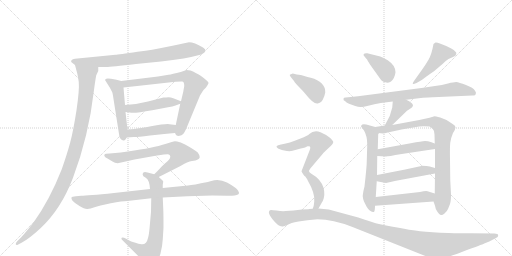
t = 0.00 s
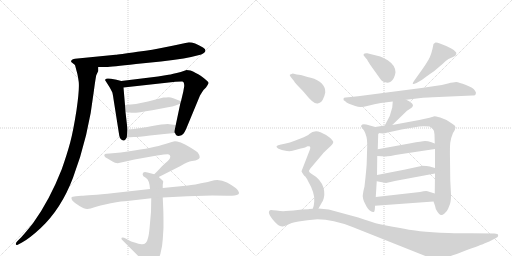
t = 3.27 s
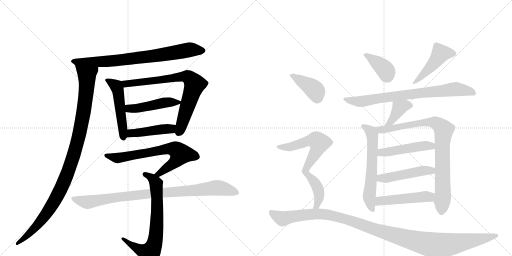
t = 6.53 s
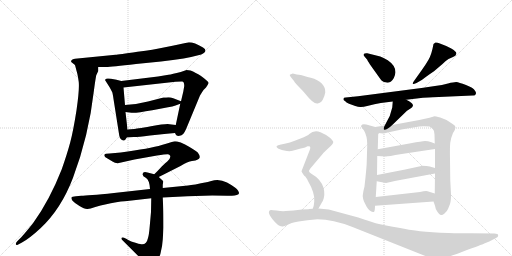
t = 9.80 s
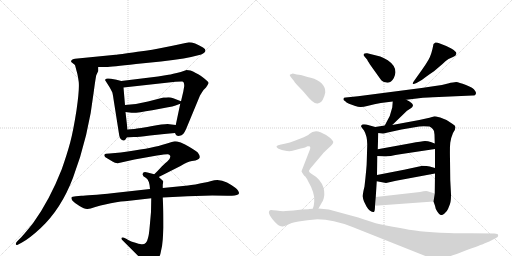
t = 13.06 s
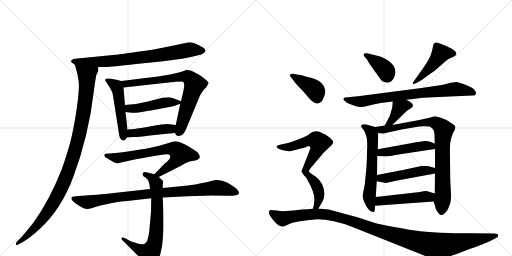
t = 16.33 s

The animated SVG that drew these frames (rendered in a browser with its animation timeline set to each time). Animation: 21 CSS @keyframes rules; one cycle of 16.33 s.

<svg version="1.1" viewBox="0 0 2048 1024" xmlns="http://www.w3.org/2000/svg">
  <g stroke="lightgray" stroke-dasharray="1,1" stroke-width="1" transform="scale(4, 4)">
    <line x1="0" y1="0" x2="256" y2="256"></line>
    <line x1="256" y1="0" x2="0" y2="256"></line>
    <line x1="128" y1="0" x2="128" y2="256"></line>
    <line x1="0" y1="128" x2="256" y2="128"></line>
    <line x1="256" y1="0" x2="512" y2="256"></line>
    <line x1="512" y1="0" x2="256" y2="256"></line>
    <line x1="384" y1="0" x2="384" y2="256"></line>
    <line x1="256" y1="128" x2="512" y2="128"></line>
  </g>
<g transform="scale(1, -1) translate(0, -850)">
   <style type="text/css">
    @keyframes keyframes0 {
      from {
       stroke: black;
       stroke-dashoffset: 774;
       stroke-width: 128;
       }
       72% {
       animation-timing-function: step-end;
       stroke: black;
       stroke-dashoffset: 0;
       stroke-width: 128;
       }
       to {
       stroke: black;
       stroke-width: 1024;
       }
       }
       #make-me-a-hanzi-animation-0 {
         animation: keyframes0 0.879883s both;
         animation-delay: 0.000000s;
         animation-timing-function: linear;
       }
    @keyframes keyframes1 {
      from {
       stroke: black;
       stroke-dashoffset: 1062;
       stroke-width: 128;
       }
       78% {
       animation-timing-function: step-end;
       stroke: black;
       stroke-dashoffset: 0;
       stroke-width: 128;
       }
       to {
       stroke: black;
       stroke-width: 1024;
       }
       }
       #make-me-a-hanzi-animation-1 {
         animation: keyframes1 1.114258s both;
         animation-delay: 0.879883s;
         animation-timing-function: linear;
       }
    @keyframes keyframes2 {
      from {
       stroke: black;
       stroke-dashoffset: 508;
       stroke-width: 128;
       }
       62% {
       animation-timing-function: step-end;
       stroke: black;
       stroke-dashoffset: 0;
       stroke-width: 128;
       }
       to {
       stroke: black;
       stroke-width: 1024;
       }
       }
       #make-me-a-hanzi-animation-2 {
         animation: keyframes2 0.663411s both;
         animation-delay: 1.994141s;
         animation-timing-function: linear;
       }
    @keyframes keyframes3 {
      from {
       stroke: black;
       stroke-dashoffset: 760;
       stroke-width: 128;
       }
       71% {
       animation-timing-function: step-end;
       stroke: black;
       stroke-dashoffset: 0;
       stroke-width: 128;
       }
       to {
       stroke: black;
       stroke-width: 1024;
       }
       }
       #make-me-a-hanzi-animation-3 {
         animation: keyframes3 0.868490s both;
         animation-delay: 2.657552s;
         animation-timing-function: linear;
       }
    @keyframes keyframes4 {
      from {
       stroke: black;
       stroke-dashoffset: 470;
       stroke-width: 128;
       }
       60% {
       animation-timing-function: step-end;
       stroke: black;
       stroke-dashoffset: 0;
       stroke-width: 128;
       }
       to {
       stroke: black;
       stroke-width: 1024;
       }
       }
       #make-me-a-hanzi-animation-4 {
         animation: keyframes4 0.632487s both;
         animation-delay: 3.526042s;
         animation-timing-function: linear;
       }
    @keyframes keyframes5 {
      from {
       stroke: black;
       stroke-dashoffset: 449;
       stroke-width: 128;
       }
       59% {
       animation-timing-function: step-end;
       stroke: black;
       stroke-dashoffset: 0;
       stroke-width: 128;
       }
       to {
       stroke: black;
       stroke-width: 1024;
       }
       }
       #make-me-a-hanzi-animation-5 {
         animation: keyframes5 0.615397s both;
         animation-delay: 4.158529s;
         animation-timing-function: linear;
       }
    @keyframes keyframes6 {
      from {
       stroke: black;
       stroke-dashoffset: 696;
       stroke-width: 128;
       }
       69% {
       animation-timing-function: step-end;
       stroke: black;
       stroke-dashoffset: 0;
       stroke-width: 128;
       }
       to {
       stroke: black;
       stroke-width: 1024;
       }
       }
       #make-me-a-hanzi-animation-6 {
         animation: keyframes6 0.816406s both;
         animation-delay: 4.773926s;
         animation-timing-function: linear;
       }
    @keyframes keyframes7 {
      from {
       stroke: black;
       stroke-dashoffset: 720;
       stroke-width: 128;
       }
       70% {
       animation-timing-function: step-end;
       stroke: black;
       stroke-dashoffset: 0;
       stroke-width: 128;
       }
       to {
       stroke: black;
       stroke-width: 1024;
       }
       }
       #make-me-a-hanzi-animation-7 {
         animation: keyframes7 0.835938s both;
         animation-delay: 5.590332s;
         animation-timing-function: linear;
       }
    @keyframes keyframes8 {
      from {
       stroke: black;
       stroke-dashoffset: 915;
       stroke-width: 128;
       }
       75% {
       animation-timing-function: step-end;
       stroke: black;
       stroke-dashoffset: 0;
       stroke-width: 128;
       }
       to {
       stroke: black;
       stroke-width: 1024;
       }
       }
       #make-me-a-hanzi-animation-8 {
         animation: keyframes8 0.994629s both;
         animation-delay: 6.426270s;
         animation-timing-function: linear;
       }
    @keyframes keyframes9 {
      from {
       stroke: black;
       stroke-dashoffset: 386;
       stroke-width: 128;
       }
       56% {
       animation-timing-function: step-end;
       stroke: black;
       stroke-dashoffset: 0;
       stroke-width: 128;
       }
       to {
       stroke: black;
       stroke-width: 1024;
       }
       }
       #make-me-a-hanzi-animation-9 {
         animation: keyframes9 0.564128s both;
         animation-delay: 7.420898s;
         animation-timing-function: linear;
       }
    @keyframes keyframes10 {
      from {
       stroke: black;
       stroke-dashoffset: 465;
       stroke-width: 128;
       }
       60% {
       animation-timing-function: step-end;
       stroke: black;
       stroke-dashoffset: 0;
       stroke-width: 128;
       }
       to {
       stroke: black;
       stroke-width: 1024;
       }
       }
       #make-me-a-hanzi-animation-10 {
         animation: keyframes10 0.628418s both;
         animation-delay: 7.985026s;
         animation-timing-function: linear;
       }
    @keyframes keyframes11 {
      from {
       stroke: black;
       stroke-dashoffset: 773;
       stroke-width: 128;
       }
       72% {
       animation-timing-function: step-end;
       stroke: black;
       stroke-dashoffset: 0;
       stroke-width: 128;
       }
       to {
       stroke: black;
       stroke-width: 1024;
       }
       }
       #make-me-a-hanzi-animation-11 {
         animation: keyframes11 0.879069s both;
         animation-delay: 8.613444s;
         animation-timing-function: linear;
       }
    @keyframes keyframes12 {
      from {
       stroke: black;
       stroke-dashoffset: 388;
       stroke-width: 128;
       }
       56% {
       animation-timing-function: step-end;
       stroke: black;
       stroke-dashoffset: 0;
       stroke-width: 128;
       }
       to {
       stroke: black;
       stroke-width: 1024;
       }
       }
       #make-me-a-hanzi-animation-12 {
         animation: keyframes12 0.565755s both;
         animation-delay: 9.492513s;
         animation-timing-function: linear;
       }
    @keyframes keyframes13 {
      from {
       stroke: black;
       stroke-dashoffset: 614;
       stroke-width: 128;
       }
       67% {
       animation-timing-function: step-end;
       stroke: black;
       stroke-dashoffset: 0;
       stroke-width: 128;
       }
       to {
       stroke: black;
       stroke-width: 1024;
       }
       }
       #make-me-a-hanzi-animation-13 {
         animation: keyframes13 0.749674s both;
         animation-delay: 10.058268s;
         animation-timing-function: linear;
       }
    @keyframes keyframes14 {
      from {
       stroke: black;
       stroke-dashoffset: 867;
       stroke-width: 128;
       }
       74% {
       animation-timing-function: step-end;
       stroke: black;
       stroke-dashoffset: 0;
       stroke-width: 128;
       }
       to {
       stroke: black;
       stroke-width: 1024;
       }
       }
       #make-me-a-hanzi-animation-14 {
         animation: keyframes14 0.955566s both;
         animation-delay: 10.807943s;
         animation-timing-function: linear;
       }
    @keyframes keyframes15 {
      from {
       stroke: black;
       stroke-dashoffset: 480;
       stroke-width: 128;
       }
       61% {
       animation-timing-function: step-end;
       stroke: black;
       stroke-dashoffset: 0;
       stroke-width: 128;
       }
       to {
       stroke: black;
       stroke-width: 1024;
       }
       }
       #make-me-a-hanzi-animation-15 {
         animation: keyframes15 0.640625s both;
         animation-delay: 11.763509s;
         animation-timing-function: linear;
       }
    @keyframes keyframes16 {
      from {
       stroke: black;
       stroke-dashoffset: 482;
       stroke-width: 128;
       }
       61% {
       animation-timing-function: step-end;
       stroke: black;
       stroke-dashoffset: 0;
       stroke-width: 128;
       }
       to {
       stroke: black;
       stroke-width: 1024;
       }
       }
       #make-me-a-hanzi-animation-16 {
         animation: keyframes16 0.642253s both;
         animation-delay: 12.404134s;
         animation-timing-function: linear;
       }
    @keyframes keyframes17 {
      from {
       stroke: black;
       stroke-dashoffset: 490;
       stroke-width: 128;
       }
       61% {
       animation-timing-function: step-end;
       stroke: black;
       stroke-dashoffset: 0;
       stroke-width: 128;
       }
       to {
       stroke: black;
       stroke-width: 1024;
       }
       }
       #make-me-a-hanzi-animation-17 {
         animation: keyframes17 0.648763s both;
         animation-delay: 13.046387s;
         animation-timing-function: linear;
       }
    @keyframes keyframes18 {
      from {
       stroke: black;
       stroke-dashoffset: 399;
       stroke-width: 128;
       }
       56% {
       animation-timing-function: step-end;
       stroke: black;
       stroke-dashoffset: 0;
       stroke-width: 128;
       }
       to {
       stroke: black;
       stroke-width: 1024;
       }
       }
       #make-me-a-hanzi-animation-18 {
         animation: keyframes18 0.574707s both;
         animation-delay: 13.695150s;
         animation-timing-function: linear;
       }
    @keyframes keyframes19 {
      from {
       stroke: black;
       stroke-dashoffset: 728;
       stroke-width: 128;
       }
       70% {
       animation-timing-function: step-end;
       stroke: black;
       stroke-dashoffset: 0;
       stroke-width: 128;
       }
       to {
       stroke: black;
       stroke-width: 1024;
       }
       }
       #make-me-a-hanzi-animation-19 {
         animation: keyframes19 0.842448s both;
         animation-delay: 14.269857s;
         animation-timing-function: linear;
       }
    @keyframes keyframes20 {
      from {
       stroke: black;
       stroke-dashoffset: 1182;
       stroke-width: 128;
       }
       79% {
       animation-timing-function: step-end;
       stroke: black;
       stroke-dashoffset: 0;
       stroke-width: 128;
       }
       to {
       stroke: black;
       stroke-width: 1024;
       }
       }
       #make-me-a-hanzi-animation-20 {
         animation: keyframes20 1.211914s both;
         animation-delay: 15.112305s;
         animation-timing-function: linear;
       }
</style>
<path d="M 393 582 L 425 582 Q 444 582 544 594 L 644 604 Q 744 615 805 632 Q 835 646 812 660 Q 777 681 756 681 L 737 677 Q 721 673 695 668 L 645 658 Q 620 652 550 643 Q 473 631 462 631 L 300 615 Q 290 614 287 610 Q 283 606 285 602 L 300 590 C 310 582 363 582 393 582 Z" fill="lightgray"></path> 
<path d="M 393 566 L 393 582 C 398 612 292 619 300 590 L 306 567 Q 311 552 315 522 Q 318 491 306 409 Q 293 326 281 281 Q 269 236 247 173 Q 198 48 132 -43 Q 104 -78 86 -98 L 69 -115 Q 63 -121 63 -127 Q 65 -132 71 -129 L 88 -120 Q 119 -103 163 -62 Q 245 15 292 139 Q 355 306 376 490 Q 381 529 385 549 L 393 566 Z" fill="lightgray"></path> 
<path d="M 485 526 L 466 531 L 444 535 Q 429 538 425 535 Q 420 532 420 530 L 439 500 L 449 481 Q 451 475 454 454 L 477 308 Q 478 299 485 292 Q 492 287 495 288 Q 500 287 507 300 L 510 332 L 502 402 L 500 430 L 494 500 C 492 524 492 524 485 526 Z" fill="lightgray"></path> 
<path d="M 700 318 L 703 312 Q 707 302 726 309 Q 734 312 744 333 L 800 468 L 810 484 Q 815 492 824 500 Q 832 512 834 517 Q 835 522 822 532 Q 814 540 793 553 Q 771 565 762 568 L 746 570 L 723 562 Q 688 553 674 551 L 632 544 L 485 526 C 455 522 464 497 494 500 L 702 523 Q 728 525 730 524 Q 732 523 735 520 Q 737 513 737 506 L 733 483 L 724 445 L 721 435 L 703 350 C 697 321 697 321 700 318 Z" fill="lightgray"></path> 
<path d="M 724 445 L 693 457 Q 683 461 674 461 Q 664 460 654 460 L 592 444 Q 551 433 500 430 C 470 428 472 406 502 402 L 526 399 Q 543 397 609 409 L 672 421 Q 691 424 702 428 L 721 435 C 736 440 736 440 724 445 Z" fill="lightgray"></path> 
<path d="M 507 300 L 535 302 Q 543 301 600 308 L 629 311 Q 692 318 700 318 C 730 320 733 346 703 350 L 678 353 Q 666 356 604 345 Q 541 334 537 334 L 510 332 C 480 330 477 298 507 300 Z" fill="lightgray"></path> 
<path d="M 635 142 L 722 186 Q 751 204 768 206 Q 784 208 791 212 Q 797 214 799 221 Q 800 228 791 240 Q 783 247 758 262 Q 740 274 723 280 Q 706 285 700 285 Q 694 284 647 270 Q 600 256 483 240 L 438 236 Q 420 236 419 233 Q 412 225 430 216 L 450 204 Q 459 198 471 197 L 538 212 L 628 228 Q 666 234 672 233 Q 678 232 680 228 Q 685 219 669 204 Q 663 200 647 184 Q 626 161 617 153 C 595 132 608 128 635 142 Z" fill="lightgray"></path> 
<path d="M 651 98 L 651 111 L 653 124 Q 653 126 646 132 L 635 142 L 617 153 L 590 160 Q 572 165 571 155 Q 568 147 583 139 Q 598 130 600 94 L 605 57 L 604 2 L 599 -54 Q 596 -90 592 -102 Q 586 -130 565 -127 Q 557 -126 535 -119 Q 513 -112 507 -106 L 496 -101 Q 491 -98 487 -101 Q 483 -105 491 -112 L 554 -175 L 575 -199 Q 585 -214 593 -217 Q 601 -220 620 -201 Q 639 -182 643 -159 Q 649 -138 651 -108 L 654 -60 Q 654 -8 653 15 L 651 60 L 651 98 Z" fill="lightgray"></path> 
<path d="M 750 65 L 849 68 Q 903 68 921 67 Q 938 66 947 70 Q 965 74 948 93 Q 940 102 908 120 Q 876 137 845 126 L 831 122 Q 772 110 752 108 L 651 98 L 600 94 L 456 78 Q 349 67 325 67 L 304 65 Q 288 64 286 60 Q 284 56 290 47 Q 298 38 318 26 Q 338 13 350 14 Q 361 15 378 21 Q 394 27 443 37 Q 491 46 509 46 L 605 57 L 651 60 L 750 65 Z" fill="lightgray"></path> 
<path d="M 1458 624 L 1469 611 Q 1469 609 1480 592 L 1525 529 Q 1532 521 1545 520 Q 1558 518 1564 524 Q 1579 537 1582 561 Q 1582 588 1551 609 Q 1533 620 1521 624 L 1469 637 Q 1459 638 1455 634 Q 1452 630 1458 624 Z" fill="lightgray"></path> 
<path d="M 1688 571 L 1656 526 Q 1650 518 1651 515 Q 1652 512 1666 518 L 1680 526 Q 1688 530 1703 542 Q 1718 553 1736 565 L 1770 594 Q 1781 606 1794 614 L 1812 622 Q 1824 627 1825 634 Q 1827 641 1820 645 Q 1817 650 1805 656 L 1785 666 L 1762 675 Q 1747 681 1742 680 Q 1738 678 1734 674 Q 1726 630 1714 611 Q 1703 592 1688 571 Z" fill="lightgray"></path> 
<path d="M 1740 506 L 1686 498 L 1432 465 L 1383 460 Q 1374 460 1374 455 Q 1372 449 1381 445 Q 1384 441 1396 435 L 1421 426 Q 1433 422 1441 422 Q 1449 421 1473 427 Q 1497 434 1523 438 L 1571 444 L 1625 451 L 1692 459 Q 1703 460 1755 462 L 1890 468 Q 1902 467 1903 474 Q 1906 480 1900 487 Q 1894 499 1864 510 Q 1835 521 1825 522 Q 1815 522 1792 516 Q 1769 509 1740 506 Z" fill="lightgray"></path> 
<path d="M 1571 444 L 1569 420 L 1559 386 L 1539 348 C 1525 321 1547 329 1569 350 L 1628 407 L 1645 418 Q 1650 421 1652 428 Q 1651 439 1625 451 C 1598 464 1573 474 1571 444 Z" fill="lightgray"></path> 
<path d="M 1501 342 L 1465 352 Q 1454 354 1449 352 Q 1444 348 1444 345 Q 1445 341 1456 328 Q 1469 306 1469 272 L 1467 204 Q 1467 183 1458 104 Q 1451 77 1451 64 Q 1452 53 1456 44 L 1466 24 Q 1471 15 1479 8 Q 1491 0 1495 2 Q 1500 3 1500 27 L 1503 62 L 1507 125 L 1508 150 L 1509 226 L 1511 253 L 1513 318 C 1514 338 1514 338 1501 342 Z" fill="lightgray"></path> 
<path d="M 1539 348 L 1501 342 C 1471 337 1483 321 1513 318 L 1532 316 Q 1537 316 1551 320 L 1606 332 L 1659 341 Q 1677 345 1695 345 L 1718 344 Q 1722 343 1731 334 Q 1738 328 1738 312 L 1739 276 L 1740 254 L 1740 178 L 1740 156 L 1739 76 L 1734 44 L 1740 27 Q 1741 16 1749 4 Q 1757 -9 1763 -10 Q 1769 -12 1778 -4 Q 1788 4 1792 14 L 1800 34 Q 1804 44 1804 72 L 1801 130 L 1800 214 Q 1799 260 1801 279 Q 1803 297 1812 318 Q 1822 333 1822 341 Q 1822 348 1809 355 L 1786 370 L 1761 380 Q 1741 385 1738 385 L 1718 379 Q 1693 373 1677 370 L 1569 350 L 1539 348 Z" fill="lightgray"></path> 
<path d="M 1509 226 L 1544 224 Q 1550 224 1607 234 L 1740 254 C 1770 258 1767 265 1739 276 L 1723 282 Q 1712 286 1700 286 Q 1688 285 1643 277 L 1511 253 C 1481 248 1479 228 1509 226 Z" fill="lightgray"></path> 
<path d="M 1507 125 L 1544 118 L 1584 127 L 1740 156 C 1769 161 1769 170 1740 178 L 1719 184 Q 1709 187 1688 187 Q 1686 186 1681 185 L 1616 171 L 1508 150 C 1479 144 1478 131 1507 125 Z" fill="lightgray"></path> 
<path d="M 1500 27 L 1734 44 C 1764 46 1768 67 1739 76 L 1710 85 Q 1702 87 1680 82 L 1503 62 C 1473 59 1470 25 1500 27 Z" fill="lightgray"></path> 
<path d="M 1163 542 L 1176 526 Q 1180 518 1197 501 Q 1214 484 1222 474 Q 1255 432 1271 436 Q 1288 440 1294 458 Q 1297 462 1301 480 Q 1302 523 1243 539 Q 1214 546 1210 548 Q 1206 550 1187 552 L 1171 556 L 1159 551 Q 1158 550 1163 542 Z" fill="lightgray"></path> 
<path d="M 1274 16 L 1288 41 Q 1292 46 1295 57 Q 1302 85 1288 114 Q 1279 130 1265 142 L 1244 156 Q 1236 162 1236 166 Q 1236 169 1242 177 L 1292 236 Q 1295 240 1309 253 L 1324 267 Q 1333 277 1333 281 Q 1334 285 1321 298 Q 1308 310 1282 321 Q 1257 332 1236 313 Q 1233 310 1231 309 L 1215 301 L 1179 287 Q 1158 279 1143 276 L 1124 272 Q 1110 269 1107 266 Q 1104 263 1110 258 Q 1116 253 1137 248 Q 1158 243 1170 247 Q 1183 251 1203 256 Q 1224 260 1230 265 Q 1236 266 1240 264 Q 1243 260 1239 250 L 1206 165 Q 1206 162 1218 146 Q 1224 143 1232 126 Q 1261 76 1257 44 L 1255 28 Q 1255 26 1251 15 C 1243 -14 1259 -10 1274 16 Z" fill="lightgray"></path> 
<path d="M 1233 13 L 1208 12 L 1174 8 L 1143 6 Q 1129 4 1106 8 Q 1084 11 1083 10 Q 1065 5 1090 -27 Q 1115 -59 1131 -56 Q 1136 -55 1151 -49 Q 1161 -42 1194 -36 Q 1227 -30 1270 -27 Q 1331 -27 1410 -58 L 1704 -175 Q 1747 -194 1790 -178 Q 1806 -174 1860 -153 Q 1927 -129 1937 -124 L 1957 -116 L 1984 -102 Q 1995 -96 1992 -90 Q 1992 -84 1978 -84 L 1881 -83 Q 1864 -84 1794 -82 Q 1725 -80 1680 -75 Q 1635 -70 1516 -46 Q 1495 -41 1433 -20 L 1315 12 L 1274 16 L 1251 15 L 1236 14 Q 1235 13 1233 13 Z" fill="lightgray"></path> 
      <clipPath id="make-me-a-hanzi-clip-0">
      <path d="M 393 582 L 425 582 Q 444 582 544 594 L 644 604 Q 744 615 805 632 Q 835 646 812 660 Q 777 681 756 681 L 737 677 Q 721 673 695 668 L 645 658 Q 620 652 550 643 Q 473 631 462 631 L 300 615 Q 290 614 287 610 Q 283 606 285 602 L 300 590 C 310 582 363 582 393 582 Z" fill="lightgray"></path>
      </clipPath>
      <path clip-path="url(#make-me-a-hanzi-clip-0)" d="M 293 604 L 434 605 L 530 614 L 756 651 L 807 646 " fill="none" id="make-me-a-hanzi-animation-0" stroke-dasharray="646 1292" stroke-linecap="round"></path>

      <clipPath id="make-me-a-hanzi-clip-1">
      <path d="M 393 566 L 393 582 C 398 612 292 619 300 590 L 306 567 Q 311 552 315 522 Q 318 491 306 409 Q 293 326 281 281 Q 269 236 247 173 Q 198 48 132 -43 Q 104 -78 86 -98 L 69 -115 Q 63 -121 63 -127 Q 65 -132 71 -129 L 88 -120 Q 119 -103 163 -62 Q 245 15 292 139 Q 355 306 376 490 Q 381 529 385 549 L 393 566 Z" fill="lightgray"></path>
      </clipPath>
      <path clip-path="url(#make-me-a-hanzi-clip-1)" d="M 307 586 L 348 549 L 348 520 L 336 408 L 290 213 L 250 109 L 199 15 L 145 -57 L 68 -122 " fill="none" id="make-me-a-hanzi-animation-1" stroke-dasharray="934 1868" stroke-linecap="round"></path>

      <clipPath id="make-me-a-hanzi-clip-2">
      <path d="M 485 526 L 466 531 L 444 535 Q 429 538 425 535 Q 420 532 420 530 L 439 500 L 449 481 Q 451 475 454 454 L 477 308 Q 478 299 485 292 Q 492 287 495 288 Q 500 287 507 300 L 510 332 L 502 402 L 500 430 L 494 500 C 492 524 492 524 485 526 Z" fill="lightgray"></path>
      </clipPath>
      <path clip-path="url(#make-me-a-hanzi-clip-2)" d="M 427 528 L 457 512 L 471 491 L 493 299 " fill="none" id="make-me-a-hanzi-animation-2" stroke-dasharray="380 760" stroke-linecap="round"></path>

      <clipPath id="make-me-a-hanzi-clip-3">
      <path d="M 700 318 L 703 312 Q 707 302 726 309 Q 734 312 744 333 L 800 468 L 810 484 Q 815 492 824 500 Q 832 512 834 517 Q 835 522 822 532 Q 814 540 793 553 Q 771 565 762 568 L 746 570 L 723 562 Q 688 553 674 551 L 632 544 L 485 526 C 455 522 464 497 494 500 L 702 523 Q 728 525 730 524 Q 732 523 735 520 Q 737 513 737 506 L 733 483 L 724 445 L 721 435 L 703 350 C 697 321 697 321 700 318 Z" fill="lightgray"></path>
      </clipPath>
      <path clip-path="url(#make-me-a-hanzi-clip-3)" d="M 493 521 L 503 514 L 515 515 L 735 545 L 761 535 L 779 512 L 716 321 " fill="none" id="make-me-a-hanzi-animation-3" stroke-dasharray="632 1264" stroke-linecap="round"></path>

      <clipPath id="make-me-a-hanzi-clip-4">
      <path d="M 724 445 L 693 457 Q 683 461 674 461 Q 664 460 654 460 L 592 444 Q 551 433 500 430 C 470 428 472 406 502 402 L 526 399 Q 543 397 609 409 L 672 421 Q 691 424 702 428 L 721 435 C 736 440 736 440 724 445 Z" fill="lightgray"></path>
      </clipPath>
      <path clip-path="url(#make-me-a-hanzi-clip-4)" d="M 509 424 L 516 416 L 537 416 L 653 439 L 717 442 " fill="none" id="make-me-a-hanzi-animation-4" stroke-dasharray="342 684" stroke-linecap="round"></path>

      <clipPath id="make-me-a-hanzi-clip-5">
      <path d="M 507 300 L 535 302 Q 543 301 600 308 L 629 311 Q 692 318 700 318 C 730 320 733 346 703 350 L 678 353 Q 666 356 604 345 Q 541 334 537 334 L 510 332 C 480 330 477 298 507 300 Z" fill="lightgray"></path>
      </clipPath>
      <path clip-path="url(#make-me-a-hanzi-clip-5)" d="M 514 305 L 525 317 L 655 334 L 682 335 L 697 324 " fill="none" id="make-me-a-hanzi-animation-5" stroke-dasharray="321 642" stroke-linecap="round"></path>

      <clipPath id="make-me-a-hanzi-clip-6">
      <path d="M 635 142 L 722 186 Q 751 204 768 206 Q 784 208 791 212 Q 797 214 799 221 Q 800 228 791 240 Q 783 247 758 262 Q 740 274 723 280 Q 706 285 700 285 Q 694 284 647 270 Q 600 256 483 240 L 438 236 Q 420 236 419 233 Q 412 225 430 216 L 450 204 Q 459 198 471 197 L 538 212 L 628 228 Q 666 234 672 233 Q 678 232 680 228 Q 685 219 669 204 Q 663 200 647 184 Q 626 161 617 153 C 595 132 608 128 635 142 Z" fill="lightgray"></path>
      </clipPath>
      <path clip-path="url(#make-me-a-hanzi-clip-6)" d="M 424 228 L 473 218 L 682 256 L 715 243 L 722 234 L 704 206 L 636 155 L 624 154 " fill="none" id="make-me-a-hanzi-animation-6" stroke-dasharray="568 1136" stroke-linecap="round"></path>

      <clipPath id="make-me-a-hanzi-clip-7">
      <path d="M 651 98 L 651 111 L 653 124 Q 653 126 646 132 L 635 142 L 617 153 L 590 160 Q 572 165 571 155 Q 568 147 583 139 Q 598 130 600 94 L 605 57 L 604 2 L 599 -54 Q 596 -90 592 -102 Q 586 -130 565 -127 Q 557 -126 535 -119 Q 513 -112 507 -106 L 496 -101 Q 491 -98 487 -101 Q 483 -105 491 -112 L 554 -175 L 575 -199 Q 585 -214 593 -217 Q 601 -220 620 -201 Q 639 -182 643 -159 Q 649 -138 651 -108 L 654 -60 Q 654 -8 653 15 L 651 60 L 651 98 Z" fill="lightgray"></path>
      </clipPath>
      <path clip-path="url(#make-me-a-hanzi-clip-7)" d="M 580 153 L 612 134 L 625 116 L 629 -16 L 618 -125 L 598 -162 L 552 -145 L 492 -106 " fill="none" id="make-me-a-hanzi-animation-7" stroke-dasharray="592 1184" stroke-linecap="round"></path>

      <clipPath id="make-me-a-hanzi-clip-8">
      <path d="M 750 65 L 849 68 Q 903 68 921 67 Q 938 66 947 70 Q 965 74 948 93 Q 940 102 908 120 Q 876 137 845 126 L 831 122 Q 772 110 752 108 L 651 98 L 600 94 L 456 78 Q 349 67 325 67 L 304 65 Q 288 64 286 60 Q 284 56 290 47 Q 298 38 318 26 Q 338 13 350 14 Q 361 15 378 21 Q 394 27 443 37 Q 491 46 509 46 L 605 57 L 651 60 L 750 65 Z" fill="lightgray"></path>
      </clipPath>
      <path clip-path="url(#make-me-a-hanzi-clip-8)" d="M 293 55 L 352 41 L 508 66 L 869 99 L 945 82 " fill="none" id="make-me-a-hanzi-animation-8" stroke-dasharray="787 1574" stroke-linecap="round"></path>

      <clipPath id="make-me-a-hanzi-clip-9">
      <path d="M 1458 624 L 1469 611 Q 1469 609 1480 592 L 1525 529 Q 1532 521 1545 520 Q 1558 518 1564 524 Q 1579 537 1582 561 Q 1582 588 1551 609 Q 1533 620 1521 624 L 1469 637 Q 1459 638 1455 634 Q 1452 630 1458 624 Z" fill="lightgray"></path>
      </clipPath>
      <path clip-path="url(#make-me-a-hanzi-clip-9)" d="M 1463 631 L 1536 576 L 1551 540 " fill="none" id="make-me-a-hanzi-animation-9" stroke-dasharray="258 516" stroke-linecap="round"></path>

      <clipPath id="make-me-a-hanzi-clip-10">
      <path d="M 1688 571 L 1656 526 Q 1650 518 1651 515 Q 1652 512 1666 518 L 1680 526 Q 1688 530 1703 542 Q 1718 553 1736 565 L 1770 594 Q 1781 606 1794 614 L 1812 622 Q 1824 627 1825 634 Q 1827 641 1820 645 Q 1817 650 1805 656 L 1785 666 L 1762 675 Q 1747 681 1742 680 Q 1738 678 1734 674 Q 1726 630 1714 611 Q 1703 592 1688 571 Z" fill="lightgray"></path>
      </clipPath>
      <path clip-path="url(#make-me-a-hanzi-clip-10)" d="M 1814 636 L 1763 636 L 1737 598 L 1658 518 " fill="none" id="make-me-a-hanzi-animation-10" stroke-dasharray="337 674" stroke-linecap="round"></path>

      <clipPath id="make-me-a-hanzi-clip-11">
      <path d="M 1740 506 L 1686 498 L 1432 465 L 1383 460 Q 1374 460 1374 455 Q 1372 449 1381 445 Q 1384 441 1396 435 L 1421 426 Q 1433 422 1441 422 Q 1449 421 1473 427 Q 1497 434 1523 438 L 1571 444 L 1625 451 L 1692 459 Q 1703 460 1755 462 L 1890 468 Q 1902 467 1903 474 Q 1906 480 1900 487 Q 1894 499 1864 510 Q 1835 521 1825 522 Q 1815 522 1792 516 Q 1769 509 1740 506 Z" fill="lightgray"></path>
      </clipPath>
      <path clip-path="url(#make-me-a-hanzi-clip-11)" d="M 1381 453 L 1444 444 L 1816 493 L 1893 479 " fill="none" id="make-me-a-hanzi-animation-11" stroke-dasharray="645 1290" stroke-linecap="round"></path>

      <clipPath id="make-me-a-hanzi-clip-12">
      <path d="M 1571 444 L 1569 420 L 1559 386 L 1539 348 C 1525 321 1547 329 1569 350 L 1628 407 L 1645 418 Q 1650 421 1652 428 Q 1651 439 1625 451 C 1598 464 1573 474 1571 444 Z" fill="lightgray"></path>
      </clipPath>
      <path clip-path="url(#make-me-a-hanzi-clip-12)" d="M 1642 428 L 1620 428 L 1598 418 L 1565 364 L 1546 352 " fill="none" id="make-me-a-hanzi-animation-12" stroke-dasharray="260 520" stroke-linecap="round"></path>

      <clipPath id="make-me-a-hanzi-clip-13">
      <path d="M 1501 342 L 1465 352 Q 1454 354 1449 352 Q 1444 348 1444 345 Q 1445 341 1456 328 Q 1469 306 1469 272 L 1467 204 Q 1467 183 1458 104 Q 1451 77 1451 64 Q 1452 53 1456 44 L 1466 24 Q 1471 15 1479 8 Q 1491 0 1495 2 Q 1500 3 1500 27 L 1503 62 L 1507 125 L 1508 150 L 1509 226 L 1511 253 L 1513 318 C 1514 338 1514 338 1501 342 Z" fill="lightgray"></path>
      </clipPath>
      <path clip-path="url(#make-me-a-hanzi-clip-13)" d="M 1451 345 L 1485 322 L 1489 312 L 1487 158 L 1477 63 L 1492 8 " fill="none" id="make-me-a-hanzi-animation-13" stroke-dasharray="486 972" stroke-linecap="round"></path>

      <clipPath id="make-me-a-hanzi-clip-14">
      <path d="M 1539 348 L 1501 342 C 1471 337 1483 321 1513 318 L 1532 316 Q 1537 316 1551 320 L 1606 332 L 1659 341 Q 1677 345 1695 345 L 1718 344 Q 1722 343 1731 334 Q 1738 328 1738 312 L 1739 276 L 1740 254 L 1740 178 L 1740 156 L 1739 76 L 1734 44 L 1740 27 Q 1741 16 1749 4 Q 1757 -9 1763 -10 Q 1769 -12 1778 -4 Q 1788 4 1792 14 L 1800 34 Q 1804 44 1804 72 L 1801 130 L 1800 214 Q 1799 260 1801 279 Q 1803 297 1812 318 Q 1822 333 1822 341 Q 1822 348 1809 355 L 1786 370 L 1761 380 Q 1741 385 1738 385 L 1718 379 Q 1693 373 1677 370 L 1569 350 L 1539 348 Z" fill="lightgray"></path>
      </clipPath>
      <path clip-path="url(#make-me-a-hanzi-clip-14)" d="M 1508 338 L 1529 331 L 1555 334 L 1714 362 L 1739 360 L 1772 336 L 1772 78 L 1766 1 " fill="none" id="make-me-a-hanzi-animation-14" stroke-dasharray="739 1478" stroke-linecap="round"></path>

      <clipPath id="make-me-a-hanzi-clip-15">
      <path d="M 1509 226 L 1544 224 Q 1550 224 1607 234 L 1740 254 C 1770 258 1767 265 1739 276 L 1723 282 Q 1712 286 1700 286 Q 1688 285 1643 277 L 1511 253 C 1481 248 1479 228 1509 226 Z" fill="lightgray"></path>
      </clipPath>
      <path clip-path="url(#make-me-a-hanzi-clip-15)" d="M 1515 232 L 1536 242 L 1704 268 L 1722 267 L 1732 259 " fill="none" id="make-me-a-hanzi-animation-15" stroke-dasharray="352 704" stroke-linecap="round"></path>

      <clipPath id="make-me-a-hanzi-clip-16">
      <path d="M 1507 125 L 1544 118 L 1584 127 L 1740 156 C 1769 161 1769 170 1740 178 L 1719 184 Q 1709 187 1688 187 Q 1686 186 1681 185 L 1616 171 L 1508 150 C 1479 144 1478 131 1507 125 Z" fill="lightgray"></path>
      </clipPath>
      <path clip-path="url(#make-me-a-hanzi-clip-16)" d="M 1515 131 L 1523 138 L 1560 140 L 1696 168 L 1726 167 L 1733 173 " fill="none" id="make-me-a-hanzi-animation-16" stroke-dasharray="354 708" stroke-linecap="round"></path>

      <clipPath id="make-me-a-hanzi-clip-17">
      <path d="M 1500 27 L 1734 44 C 1764 46 1768 67 1739 76 L 1710 85 Q 1702 87 1680 82 L 1503 62 C 1473 59 1470 25 1500 27 Z" fill="lightgray"></path>
      </clipPath>
      <path clip-path="url(#make-me-a-hanzi-clip-17)" d="M 1507 32 L 1519 46 L 1718 62 L 1730 72 " fill="none" id="make-me-a-hanzi-animation-17" stroke-dasharray="362 724" stroke-linecap="round"></path>

      <clipPath id="make-me-a-hanzi-clip-18">
      <path d="M 1163 542 L 1176 526 Q 1180 518 1197 501 Q 1214 484 1222 474 Q 1255 432 1271 436 Q 1288 440 1294 458 Q 1297 462 1301 480 Q 1302 523 1243 539 Q 1214 546 1210 548 Q 1206 550 1187 552 L 1171 556 L 1159 551 Q 1158 550 1163 542 Z" fill="lightgray"></path>
      </clipPath>
      <path clip-path="url(#make-me-a-hanzi-clip-18)" d="M 1167 549 L 1252 497 L 1264 482 L 1269 458 " fill="none" id="make-me-a-hanzi-animation-18" stroke-dasharray="271 542" stroke-linecap="round"></path>

      <clipPath id="make-me-a-hanzi-clip-19">
      <path d="M 1274 16 L 1288 41 Q 1292 46 1295 57 Q 1302 85 1288 114 Q 1279 130 1265 142 L 1244 156 Q 1236 162 1236 166 Q 1236 169 1242 177 L 1292 236 Q 1295 240 1309 253 L 1324 267 Q 1333 277 1333 281 Q 1334 285 1321 298 Q 1308 310 1282 321 Q 1257 332 1236 313 Q 1233 310 1231 309 L 1215 301 L 1179 287 Q 1158 279 1143 276 L 1124 272 Q 1110 269 1107 266 Q 1104 263 1110 258 Q 1116 253 1137 248 Q 1158 243 1170 247 Q 1183 251 1203 256 Q 1224 260 1230 265 Q 1236 266 1240 264 Q 1243 260 1239 250 L 1206 165 Q 1206 162 1218 146 Q 1224 143 1232 126 Q 1261 76 1257 44 L 1255 28 Q 1255 26 1251 15 C 1243 -14 1259 -10 1274 16 Z" fill="lightgray"></path>
      </clipPath>
      <path clip-path="url(#make-me-a-hanzi-clip-19)" d="M 1112 263 L 1156 262 L 1251 290 L 1266 289 L 1278 279 L 1267 247 L 1221 168 L 1223 159 L 1262 116 L 1274 88 L 1275 53 L 1268 27 L 1257 20 " fill="none" id="make-me-a-hanzi-animation-19" stroke-dasharray="600 1200" stroke-linecap="round"></path>

      <clipPath id="make-me-a-hanzi-clip-20">
      <path d="M 1233 13 L 1208 12 L 1174 8 L 1143 6 Q 1129 4 1106 8 Q 1084 11 1083 10 Q 1065 5 1090 -27 Q 1115 -59 1131 -56 Q 1136 -55 1151 -49 Q 1161 -42 1194 -36 Q 1227 -30 1270 -27 Q 1331 -27 1410 -58 L 1704 -175 Q 1747 -194 1790 -178 Q 1806 -174 1860 -153 Q 1927 -129 1937 -124 L 1957 -116 L 1984 -102 Q 1995 -96 1992 -90 Q 1992 -84 1978 -84 L 1881 -83 Q 1864 -84 1794 -82 Q 1725 -80 1680 -75 Q 1635 -70 1516 -46 Q 1495 -41 1433 -20 L 1315 12 L 1274 16 L 1251 15 L 1236 14 Q 1235 13 1233 13 Z" fill="lightgray"></path>
      </clipPath>
      <path clip-path="url(#make-me-a-hanzi-clip-20)" d="M 1086 -1 L 1129 -25 L 1245 -7 L 1317 -9 L 1436 -43 L 1515 -73 L 1745 -133 L 1837 -122 L 1983 -92 " fill="none" id="make-me-a-hanzi-animation-20" stroke-dasharray="1054 2108" stroke-linecap="round"></path>

</g>
</svg>
